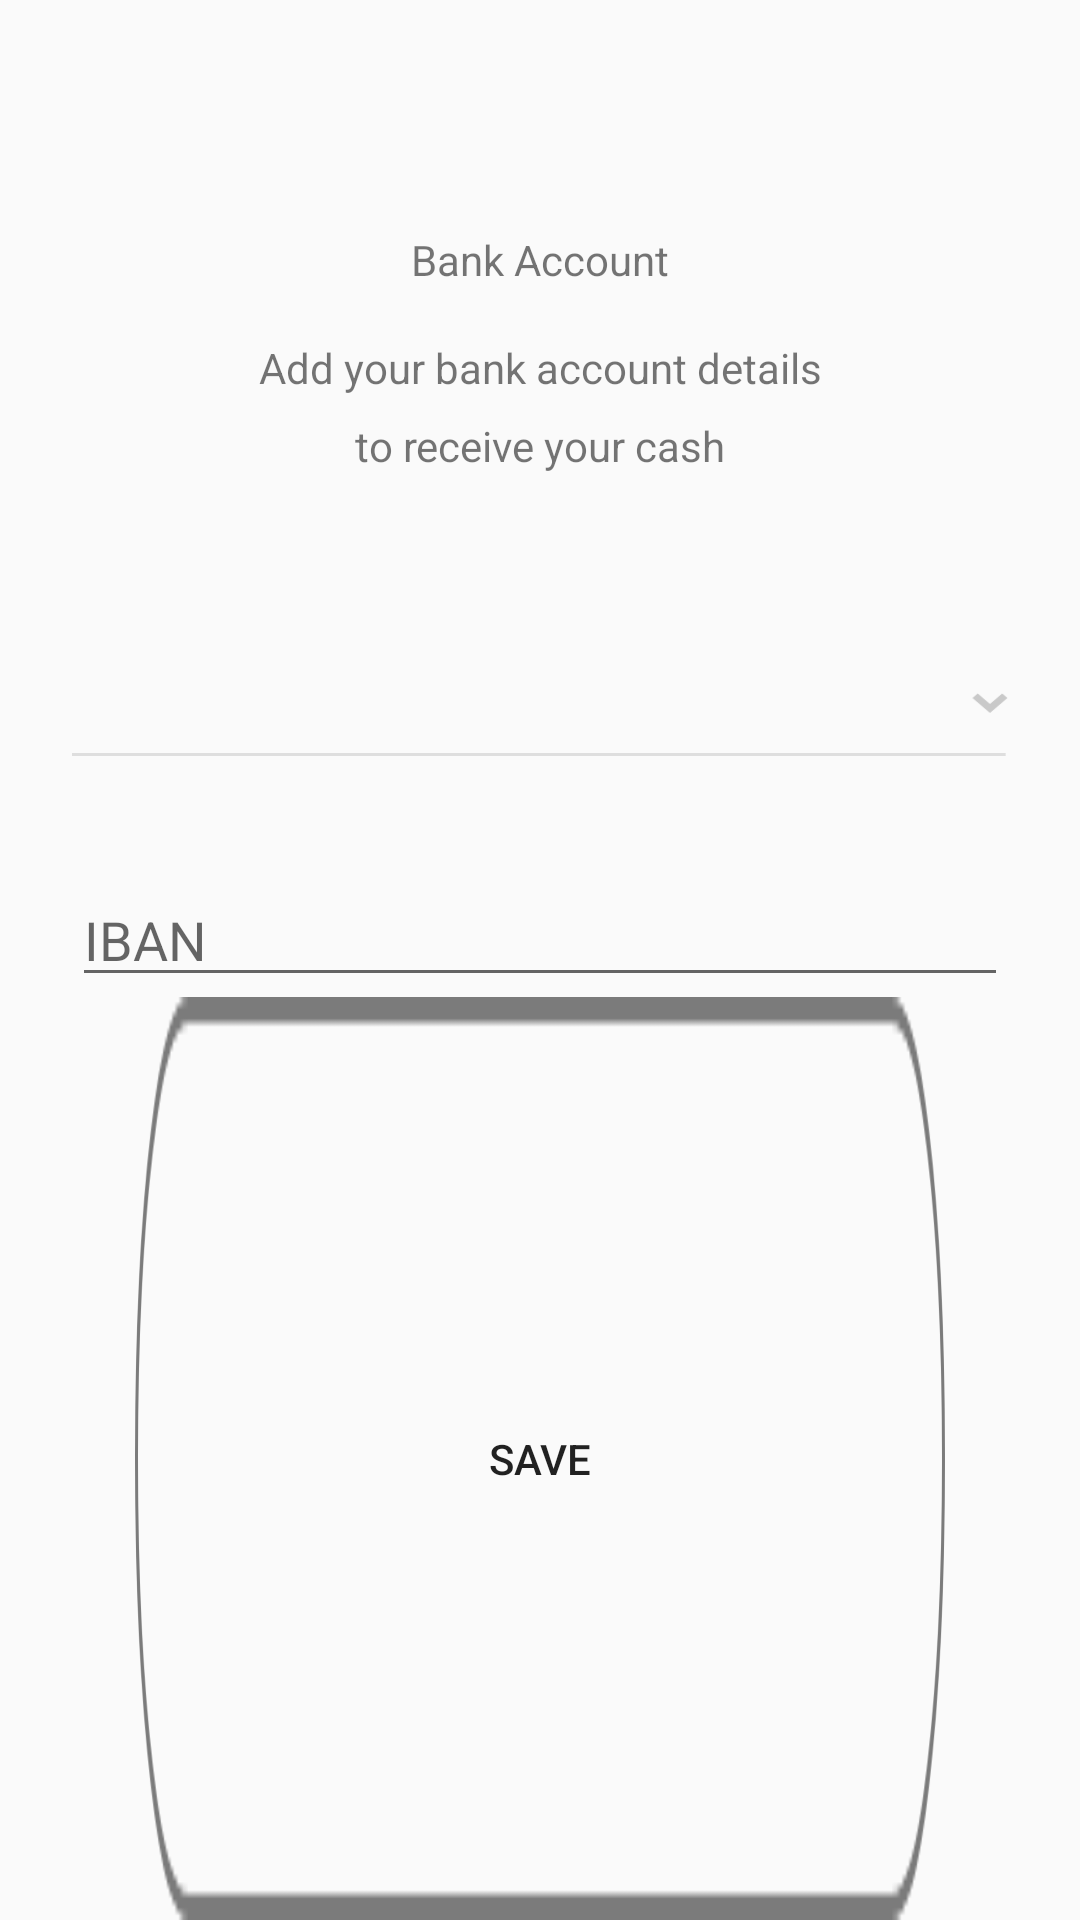

Produce the Android XML layout that renders to this screen, including the resource entries it uses.
<!-- AndroidManifest.xml: application theme AppTheme -->
<!-- res/layout/content_activity_payment_settings.xml -->
<?xml version="1.0" encoding="utf-8"?>
<android.support.constraint.ConstraintLayout xmlns:android="http://schemas.android.com/apk/res/android"
    xmlns:app="http://schemas.android.com/apk/res-auto"
    xmlns:tools="http://schemas.android.com/tools"
    android:layout_width="match_parent"
    android:layout_height="match_parent"
    app:layout_behavior="@string/appbar_scrolling_view_behavior"
    tools:showIn="@layout/app_bar_activity_payment_settings">


    <TextView
        android:id="@+id/textView7"
        android:layout_width="wrap_content"
        android:layout_height="wrap_content"
        android:layout_marginTop="77dp"
        android:text="@string/bank_account"
        app:layout_constraintEnd_toEndOf="parent"
        app:layout_constraintStart_toStartOf="parent"
        app:layout_constraintTop_toTopOf="parent" />

    <TextView
        android:id="@+id/textView10"
        android:layout_width="wrap_content"
        android:layout_height="wrap_content"
        android:layout_marginTop="17dp"
        android:text="@string/add_your_bank_details"
        app:layout_constraintEnd_toEndOf="parent"
        app:layout_constraintStart_toStartOf="parent"
        app:layout_constraintTop_toBottomOf="@+id/textView7" />

    <TextView
        android:id="@+id/textView11"
        android:layout_width="wrap_content"
        android:layout_height="wrap_content"
        android:layout_marginTop="7dp"
        android:text="@string/to_receive_cash"
        app:layout_constraintEnd_toEndOf="parent"
        app:layout_constraintStart_toStartOf="parent"
        app:layout_constraintTop_toBottomOf="@+id/textView10" />

    <Spinner
        android:id="@+id/spSelectBank"
        android:layout_width="match_parent"
        android:layout_height="wrap_content"
        android:layout_marginEnd="24dp"
        android:layout_marginStart="24dp"
        android:layout_marginTop="71dp"
        android:background="@drawable/list"
        app:layout_constraintEnd_toEndOf="parent"
        app:layout_constraintStart_toStartOf="parent"
        app:layout_constraintTop_toBottomOf="@+id/textView11" />

    <EditText
        android:id="@+id/etIban"
        android:layout_width="match_parent"
        android:layout_height="wrap_content"
        android:layout_marginEnd="24dp"
        android:layout_marginStart="24dp"
        android:layout_marginTop="39dp"
        android:ems="10"
        android:hint="@string/iban"
        android:inputType="textPersonName"
        app:layout_constraintEnd_toEndOf="parent"
        app:layout_constraintStart_toStartOf="parent"
        app:layout_constraintTop_toBottomOf="@+id/spSelectBank" />

    <Button
        android:id="@+id/btnSavePaymentSettings"
        android:layout_width="wrap_content"
        android:layout_height="@dimen/_30sdp"
        android:background="@drawable/bc_btn_logout"
        android:text="@string/btnSave"
        app:layout_constraintBottom_toBottomOf="parent"
        app:layout_constraintEnd_toEndOf="parent"
        app:layout_constraintStart_toStartOf="parent"
        app:layout_constraintTop_toBottomOf="@+id/etIban" />


</android.support.constraint.ConstraintLayout>
<!-- res/layout/app_bar_activity_payment_settings.xml (included above) -->
<android.support.design.widget.CoordinatorLayout xmlns:android="http://schemas.android.com/apk/res/android"
    xmlns:app="http://schemas.android.com/apk/res-auto"
    xmlns:tools="http://schemas.android.com/tools"
    android:layout_width="match_parent"
    android:layout_height="match_parent"
    tools:context=".my_account_activities.PaymentSettingsActivity">

    <android.support.design.widget.AppBarLayout
        android:layout_width="match_parent"
        android:layout_height="@dimen/_35sdp"
        android:theme="@style/AppTheme.AppBarOverlay">

        <android.support.v7.widget.Toolbar
            android:id="@+id/toolbarPaymentSettings"
            android:layout_width="match_parent"
            android:layout_height="wrap_content"
            android:background="@drawable/top_bar"
            app:popupTheme="@style/AppTheme.PopupOverlay">

            <android.support.constraint.ConstraintLayout
                android:layout_width="match_parent"
                android:layout_height="wrap_content">

                <ImageView
                    android:id="@+id/ivMenuPaymentSettings"
                    android:layout_width="wrap_content"
                    android:layout_height="wrap_content"
                    android:layout_marginEnd="@dimen/_10sdp"
                    app:layout_constraintEnd_toEndOf="parent"
                    app:layout_constraintTop_toTopOf="parent"
                    app:srcCompat="@drawable/menu" />

                <ImageView
                    android:id="@+id/ivMyAccountPaymentSettings"
                    android:layout_width="wrap_content"
                    android:layout_height="wrap_content"
                    android:layout_marginEnd="@dimen/_20sdp"
                    app:layout_constraintEnd_toStartOf="@+id/ivMenuPaymentSettings"
                    app:layout_constraintTop_toTopOf="parent"
                    app:srcCompat="@drawable/my_account" />

                <TextView
                    android:id="@+id/textView6"
                    android:layout_width="wrap_content"
                    android:layout_height="wrap_content"
                    android:text="@string/payment_settings"
                    android:textStyle="bold"
                    app:layout_constraintEnd_toStartOf="@+id/ivMyAccountPaymentSettings"
                    app:layout_constraintStart_toEndOf="@+id/relativelayout"
                    app:layout_constraintTop_toTopOf="parent" />

                <ImageView
                    android:id="@+id/ivBackPaymentSettings"
                    android:layout_width="wrap_content"
                    android:layout_height="wrap_content"
                    android:layout_marginStart="@dimen/_2sdp"
                    app:layout_constraintStart_toStartOf="parent"
                    app:layout_constraintTop_toTopOf="parent"
                    app:srcCompat="@drawable/back" />

                <RelativeLayout
                    android:id="@+id/relativelayout"
                    android:layout_width="wrap_content"
                    android:layout_height="wrap_content"
                    android:layout_marginStart="@dimen/_20sdp"
                    app:layout_constraintStart_toEndOf="@+id/ivBackPaymentSettings"
                    app:layout_constraintTop_toTopOf="parent">

                    <ImageView
                        android:id="@+id/ivNotifyCyclePaymentSettings"
                        android:layout_width="wrap_content"
                        android:layout_height="wrap_content"
                        android:layout_alignEnd="@id/ivNotifyPaymentSettings"
                        app:srcCompat="@drawable/noti_cyrcle" />

                    <ImageView
                        android:id="@+id/ivNotifyPaymentSettings"
                        android:layout_width="wrap_content"
                        android:layout_height="wrap_content"
                        app:srcCompat="@drawable/noti_icon" />

                </RelativeLayout>

            </android.support.constraint.ConstraintLayout>

        </android.support.v7.widget.Toolbar>

    </android.support.design.widget.AppBarLayout>

    <include layout="@layout/content_activity_payment_settings" />

</android.support.design.widget.CoordinatorLayout>
<!-- resources referenced by this layout -->
<resources>
  <!-- drawable back: png bitmap (drawable-hdpi, 255 bytes) -->
  <!-- drawable bc_btn_logout (drawable) -->
  <?xml version="1.0" encoding="utf-8"?>
  <selector xmlns:android="http://schemas.android.com/apk/res/android">
      <item android:drawable="@drawable/btn_sm" android:state_pressed="true" />
      <item android:drawable="@drawable/btn_gray_borderd" />
  </selector>
  <!-- drawable list: png bitmap (drawable-hdpi, 483 bytes) -->
  <!-- drawable menu: png bitmap (drawable-hdpi, 253 bytes) -->
  <!-- drawable my_account: png bitmap (drawable-hdpi, 542 bytes) -->
  <!-- drawable noti_cyrcle: png bitmap (drawable-hdpi, 625 bytes) -->
  <!-- drawable noti_icon: png bitmap (drawable-hdpi, 566 bytes) -->
  <!-- drawable top_bar: png bitmap (drawable-hdpi, 490 bytes) -->
  <string name="add_your_bank_details">Add your bank account details</string>
  <string name="bank_account">Bank Account</string>
  <string name="btnSave">Save</string>
  <string name="iban">IBAN</string>
  <string name="payment_settings">Payment Settings</string>
  <string name="to_receive_cash">to receive your cash</string>
  <style name="AppTheme.AppBarOverlay" parent="ThemeOverlay.AppCompat.Dark.ActionBar" />
  <style name="AppTheme.PopupOverlay" parent="ThemeOverlay.AppCompat.Light" />
  <style name="AppTheme" parent="Theme.AppCompat.Light.NoActionBar">
          
          <item name="colorPrimary">@color/colorPrimary</item>
          <item name="colorPrimaryDark">@color/colorPrimaryDark</item>
          <item name="colorAccent">@color/colorAccent</item>
      </style>
  <!-- drawable btn_sm: png bitmap (drawable-hdpi, 1391 bytes) -->
  <!-- drawable btn_gray_borderd: png bitmap (drawable-hdpi, 2066 bytes) -->
  <color name="colorPrimary">#3F51B5</color>
  <color name="colorPrimaryDark">#09b74f</color>
  <color name="colorAccent">#b7b4b3</color>
</resources>
